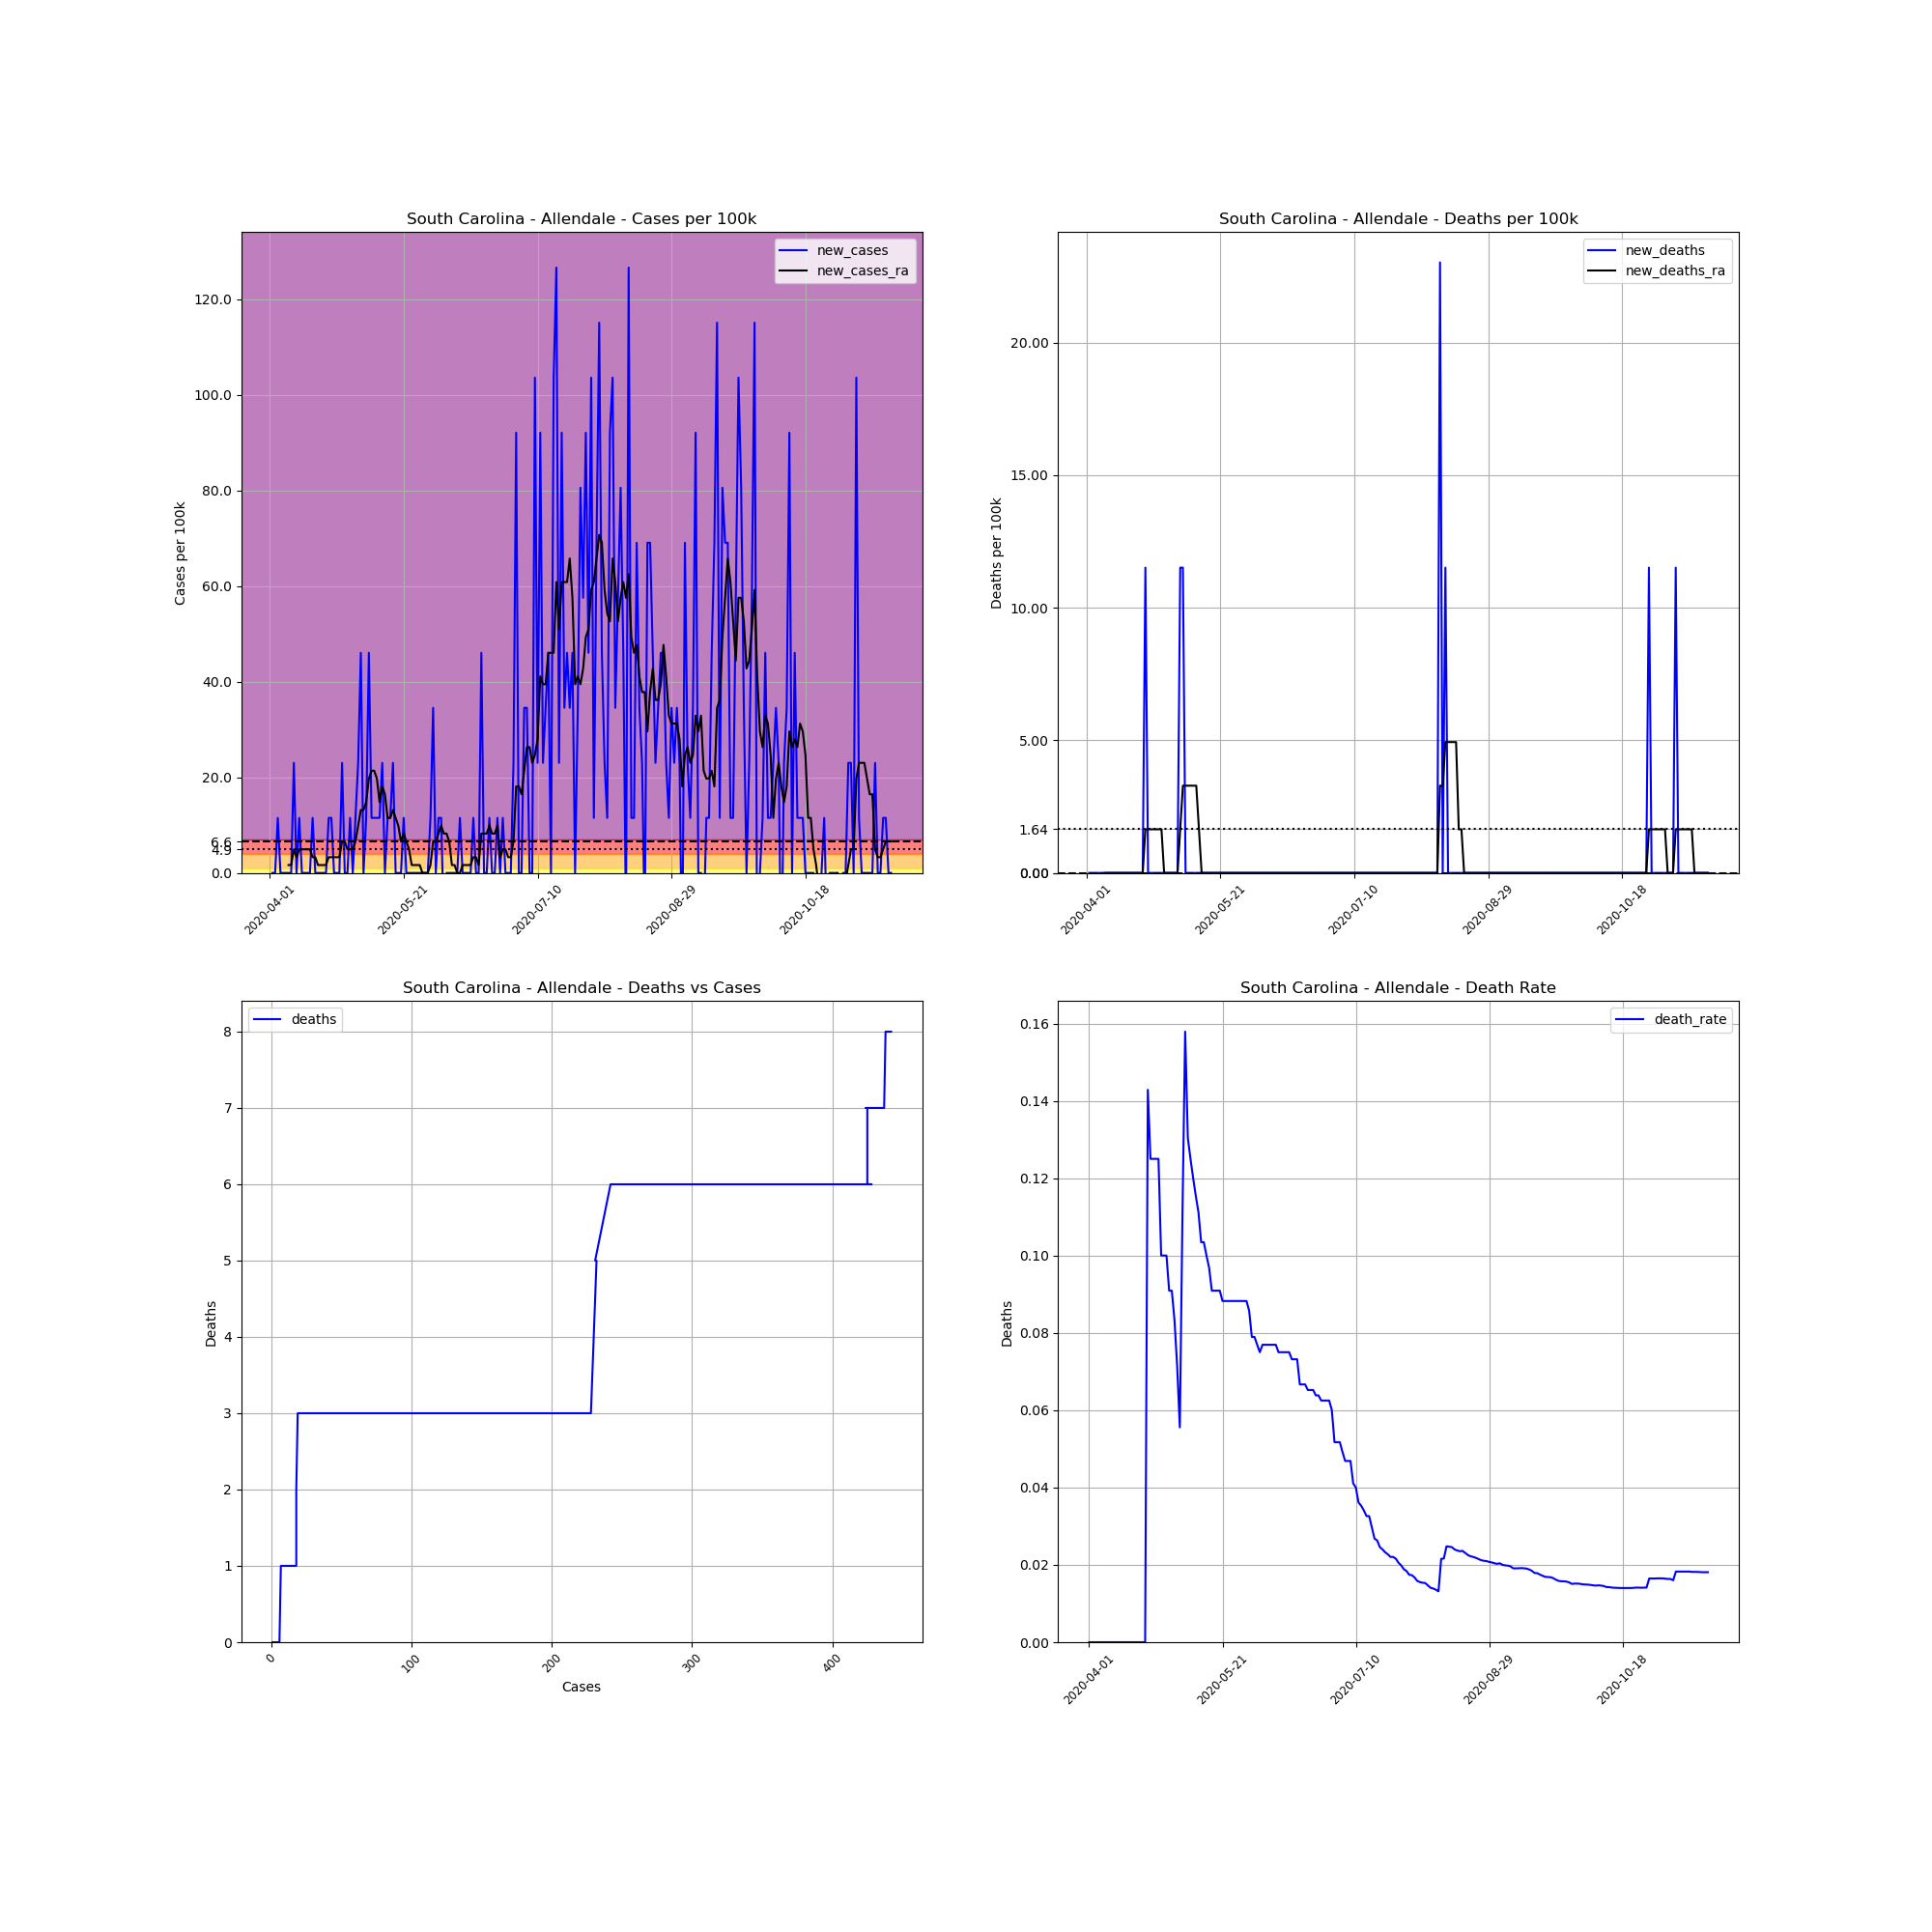

The file beside this chart, header and first rows:
, date, county, state, fips, cases, deaths, COUNTY, STNAME, CTYNAME, POPESTIMATE2019, cases_per_100k, deaths_per_100k, death_rate, new_cases, new_deaths, new_cases_ra, new_deaths_ra
527243, 2020-04-01, Allendale, South Carolina, 45005, 1, 0, 5, South Carolina, Allendale, 8688, 11.51, 0.0, 0.0, , , , 
527244, 2020-04-02, Allendale, South Carolina, 45005, 1, 0, 5, South Carolina, Allendale, 8688, 11.51, 0.0, 0.0, 0.0, 0.0, , 
527245, 2020-04-03, Allendale, South Carolina, 45005, 1, 0, 5, South Carolina, Allendale, 8688, 11.51, 0.0, 0.0, 0.0, 0.0, , 
527246, 2020-04-04, Allendale, South Carolina, 45005, 2, 0, 5, South Carolina, Allendale, 8688, 23.02, 0.0, 0.0, 11.51, 0.0, , 
527247, 2020-04-05, Allendale, South Carolina, 45005, 2, 0, 5, South Carolina, Allendale, 8688, 23.02, 0.0, 0.0, 0.0, 0.0, , 
527248, 2020-04-06, Allendale, South Carolina, 45005, 2, 0, 5, South Carolina, Allendale, 8688, 23.02, 0.0, 0.0, 0.0, 0.0, , 
527249, 2020-04-07, Allendale, South Carolina, 45005, 2, 0, 5, South Carolina, Allendale, 8688, 23.02, 0.0, 0.0, 0.0, 0.0, , 
527250, 2020-04-08, Allendale, South Carolina, 45005, 2, 0, 5, South Carolina, Allendale, 8688, 23.02, 0.0, 0.0, 0.0, 0.0, 1.644, 0.0
527251, 2020-04-09, Allendale, South Carolina, 45005, 2, 0, 5, South Carolina, Allendale, 8688, 23.02, 0.0, 0.0, 0.0, 0.0, 1.644, 0.0
527252, 2020-04-10, Allendale, South Carolina, 45005, 4, 0, 5, South Carolina, Allendale, 8688, 46.04, 0.0, 0.0, 23.02, 0.0, 4.933, 0.0
527253, 2020-04-11, Allendale, South Carolina, 45005, 4, 0, 5, South Carolina, Allendale, 8688, 46.04, 0.0, 0.0, 0.0, 0.0, 3.289, 0.0
527254, 2020-04-12, Allendale, South Carolina, 45005, 5, 0, 5, South Carolina, Allendale, 8688, 57.55, 0.0, 0.0, 11.51, 0.0, 4.933, 0.0
527255, 2020-04-13, Allendale, South Carolina, 45005, 5, 0, 5, South Carolina, Allendale, 8688, 57.55, 0.0, 0.0, 0.0, 0.0, 4.933, 0.0
527256, 2020-04-14, Allendale, South Carolina, 45005, 5, 0, 5, South Carolina, Allendale, 8688, 57.55, 0.0, 0.0, 0.0, 0.0, 4.933, 0.0
527257, 2020-04-15, Allendale, South Carolina, 45005, 5, 0, 5, South Carolina, Allendale, 8688, 57.55, 0.0, 0.0, 0.0, 0.0, 4.933, 0.0
527258, 2020-04-16, Allendale, South Carolina, 45005, 5, 0, 5, South Carolina, Allendale, 8688, 57.55, 0.0, 0.0, 0.0, 0.0, 4.933, 0.0
527259, 2020-04-17, Allendale, South Carolina, 45005, 6, 0, 5, South Carolina, Allendale, 8688, 69.06, 0.0, 0.0, 11.51, 0.0, 3.289, 0.0
527260, 2020-04-18, Allendale, South Carolina, 45005, 6, 0, 5, South Carolina, Allendale, 8688, 69.06, 0.0, 0.0, 0.0, 0.0, 3.289, 0.0
527261, 2020-04-19, Allendale, South Carolina, 45005, 6, 0, 5, South Carolina, Allendale, 8688, 69.06, 0.0, 0.0, 0.0, 0.0, 1.644, 0.0
527262, 2020-04-20, Allendale, South Carolina, 45005, 6, 0, 5, South Carolina, Allendale, 8688, 69.06, 0.0, 0.0, 0.0, 0.0, 1.644, 0.0
527263, 2020-04-21, Allendale, South Carolina, 45005, 6, 0, 5, South Carolina, Allendale, 8688, 69.06, 0.0, 0.0, 0.0, 0.0, 1.644, 0.0
527264, 2020-04-22, Allendale, South Carolina, 45005, 6, 0, 5, South Carolina, Allendale, 8688, 69.06, 0.0, 0.0, 0.0, 0.0, 1.644, 0.0
527265, 2020-04-23, Allendale, South Carolina, 45005, 7, 1, 5, South Carolina, Allendale, 8688, 80.57, 11.51, 0.1429, 11.51, 11.51, 3.289, 1.644
527266, 2020-04-24, Allendale, South Carolina, 45005, 8, 1, 5, South Carolina, Allendale, 8688, 92.08, 11.51, 0.125, 11.51, 0.0, 3.289, 1.644
527267, 2020-04-25, Allendale, South Carolina, 45005, 8, 1, 5, South Carolina, Allendale, 8688, 92.08, 11.51, 0.125, 0.0, 0.0, 3.289, 1.644
527268, 2020-04-26, Allendale, South Carolina, 45005, 8, 1, 5, South Carolina, Allendale, 8688, 92.08, 11.51, 0.125, 0.0, 0.0, 3.289, 1.644
527269, 2020-04-27, Allendale, South Carolina, 45005, 8, 1, 5, South Carolina, Allendale, 8688, 92.08, 11.51, 0.125, 0.0, 0.0, 3.289, 1.644
527270, 2020-04-28, Allendale, South Carolina, 45005, 10, 1, 5, South Carolina, Allendale, 8688, 115.1, 11.51, 0.1, 23.02, 0.0, 6.577, 1.644
527271, 2020-04-29, Allendale, South Carolina, 45005, 10, 1, 5, South Carolina, Allendale, 8688, 115.1, 11.51, 0.1, 0.0, 0.0, 6.577, 1.644
527272, 2020-04-30, Allendale, South Carolina, 45005, 10, 1, 5, South Carolina, Allendale, 8688, 115.1, 11.51, 0.1, 0.0, 0.0, 4.933, 0.0
527273, 2020-05-01, Allendale, South Carolina, 45005, 11, 1, 5, South Carolina, Allendale, 8688, 126.6, 11.51, 0.09091, 11.51, 0.0, 4.933, 0.0
527274, 2020-05-02, Allendale, South Carolina, 45005, 11, 1, 5, South Carolina, Allendale, 8688, 126.6, 11.51, 0.09091, 0.0, 0.0, 4.933, 0.0
527275, 2020-05-03, Allendale, South Carolina, 45005, 12, 1, 5, South Carolina, Allendale, 8688, 138.1, 11.51, 0.08333, 11.51, 0.0, 6.577, 0.0
527276, 2020-05-04, Allendale, South Carolina, 45005, 14, 1, 5, South Carolina, Allendale, 8688, 161.1, 11.51, 0.07143, 23.02, 0.0, 9.866, 0.0
527277, 2020-05-05, Allendale, South Carolina, 45005, 18, 1, 5, South Carolina, Allendale, 8688, 207.2, 11.51, 0.05556, 46.04, 0.0, 13.15, 0.0
527278, 2020-05-06, Allendale, South Carolina, 45005, 18, 2, 5, South Carolina, Allendale, 8688, 207.2, 23.02, 0.1111, 0.0, 11.51, 13.15, 1.644
527279, 2020-05-07, Allendale, South Carolina, 45005, 19, 3, 5, South Carolina, Allendale, 8688, 218.7, 34.53, 0.1579, 11.51, 11.51, 14.8, 3.289
527280, 2020-05-08, Allendale, South Carolina, 45005, 23, 3, 5, South Carolina, Allendale, 8688, 264.7, 34.53, 0.1304, 46.04, 0.0, 19.73, 3.289
527281, 2020-05-09, Allendale, South Carolina, 45005, 24, 3, 5, South Carolina, Allendale, 8688, 276.2, 34.53, 0.125, 11.51, 0.0, 21.38, 3.289
527282, 2020-05-10, Allendale, South Carolina, 45005, 25, 3, 5, South Carolina, Allendale, 8688, 287.8, 34.53, 0.12, 11.51, 0.0, 21.38, 3.289
527283, 2020-05-11, Allendale, South Carolina, 45005, 26, 3, 5, South Carolina, Allendale, 8688, 299.3, 34.53, 0.1154, 11.51, 0.0, 19.73, 3.289
527284, 2020-05-12, Allendale, South Carolina, 45005, 27, 3, 5, South Carolina, Allendale, 8688, 310.8, 34.53, 0.1111, 11.51, 0.0, 14.8, 3.289
527285, 2020-05-13, Allendale, South Carolina, 45005, 29, 3, 5, South Carolina, Allendale, 8688, 333.8, 34.53, 0.1034, 23.02, 0.0, 18.09, 1.644
527286, 2020-05-14, Allendale, South Carolina, 45005, 29, 3, 5, South Carolina, Allendale, 8688, 333.8, 34.53, 0.1034, 0.0, 0.0, 16.44, 2.5376526277146434e-16
527287, 2020-05-15, Allendale, South Carolina, 45005, 30, 3, 5, South Carolina, Allendale, 8688, 345.3, 34.53, 0.1, 11.51, 0.0, 11.51, 2.5376526277146434e-16
527288, 2020-05-16, Allendale, South Carolina, 45005, 31, 3, 5, South Carolina, Allendale, 8688, 356.8, 34.53, 0.09677, 11.51, 0.0, 11.51, 2.5376526277146434e-16
527289, 2020-05-17, Allendale, South Carolina, 45005, 33, 3, 5, South Carolina, Allendale, 8688, 379.8, 34.53, 0.09091, 23.02, 0.0, 13.15, 2.5376526277146434e-16
527290, 2020-05-18, Allendale, South Carolina, 45005, 33, 3, 5, South Carolina, Allendale, 8688, 379.8, 34.53, 0.09091, 0.0, 0.0, 11.51, 2.5376526277146434e-16
527291, 2020-05-19, Allendale, South Carolina, 45005, 33, 3, 5, South Carolina, Allendale, 8688, 379.8, 34.53, 0.09091, 0.0, 0.0, 9.866, 2.5376526277146434e-16
527292, 2020-05-20, Allendale, South Carolina, 45005, 33, 3, 5, South Carolina, Allendale, 8688, 379.8, 34.53, 0.09091, 0.0, 0.0, 6.577, 2.5376526277146434e-16
527293, 2020-05-21, Allendale, South Carolina, 45005, 34, 3, 5, South Carolina, Allendale, 8688, 391.3, 34.53, 0.08824, 11.51, 0.0, 8.222, 2.5376526277146434e-16
527294, 2020-05-22, Allendale, South Carolina, 45005, 34, 3, 5, South Carolina, Allendale, 8688, 391.3, 34.53, 0.08824, 0.0, 0.0, 6.577, 2.5376526277146434e-16
527295, 2020-05-23, Allendale, South Carolina, 45005, 34, 3, 5, South Carolina, Allendale, 8688, 391.3, 34.53, 0.08824, 0.0, 0.0, 4.933, 2.5376526277146434e-16
527296, 2020-05-24, Allendale, South Carolina, 45005, 34, 3, 5, South Carolina, Allendale, 8688, 391.3, 34.53, 0.08824, 0.0, 0.0, 1.644, 2.5376526277146434e-16
527297, 2020-05-25, Allendale, South Carolina, 45005, 34, 3, 5, South Carolina, Allendale, 8688, 391.3, 34.53, 0.08824, 0.0, 0.0, 1.644, 2.5376526277146434e-16
527298, 2020-05-26, Allendale, South Carolina, 45005, 34, 3, 5, South Carolina, Allendale, 8688, 391.3, 34.53, 0.08824, 0.0, 0.0, 1.644, 2.5376526277146434e-16
527299, 2020-05-27, Allendale, South Carolina, 45005, 34, 3, 5, South Carolina, Allendale, 8688, 391.3, 34.53, 0.08824, 0.0, 0.0, 1.644, 2.5376526277146434e-16
527300, 2020-05-28, Allendale, South Carolina, 45005, 34, 3, 5, South Carolina, Allendale, 8688, 391.3, 34.53, 0.08824, 0.0, 0.0, 4.0602442043434294e-15, 2.5376526277146434e-16
527301, 2020-05-29, Allendale, South Carolina, 45005, 34, 3, 5, South Carolina, Allendale, 8688, 391.3, 34.53, 0.08824, 0.0, 0.0, 4.0602442043434294e-15, 2.5376526277146434e-16
527302, 2020-05-30, Allendale, South Carolina, 45005, 34, 3, 5, South Carolina, Allendale, 8688, 391.3, 34.53, 0.08824, 0.0, 0.0, 4.0602442043434294e-15, 2.5376526277146434e-16
... 173 more rows
